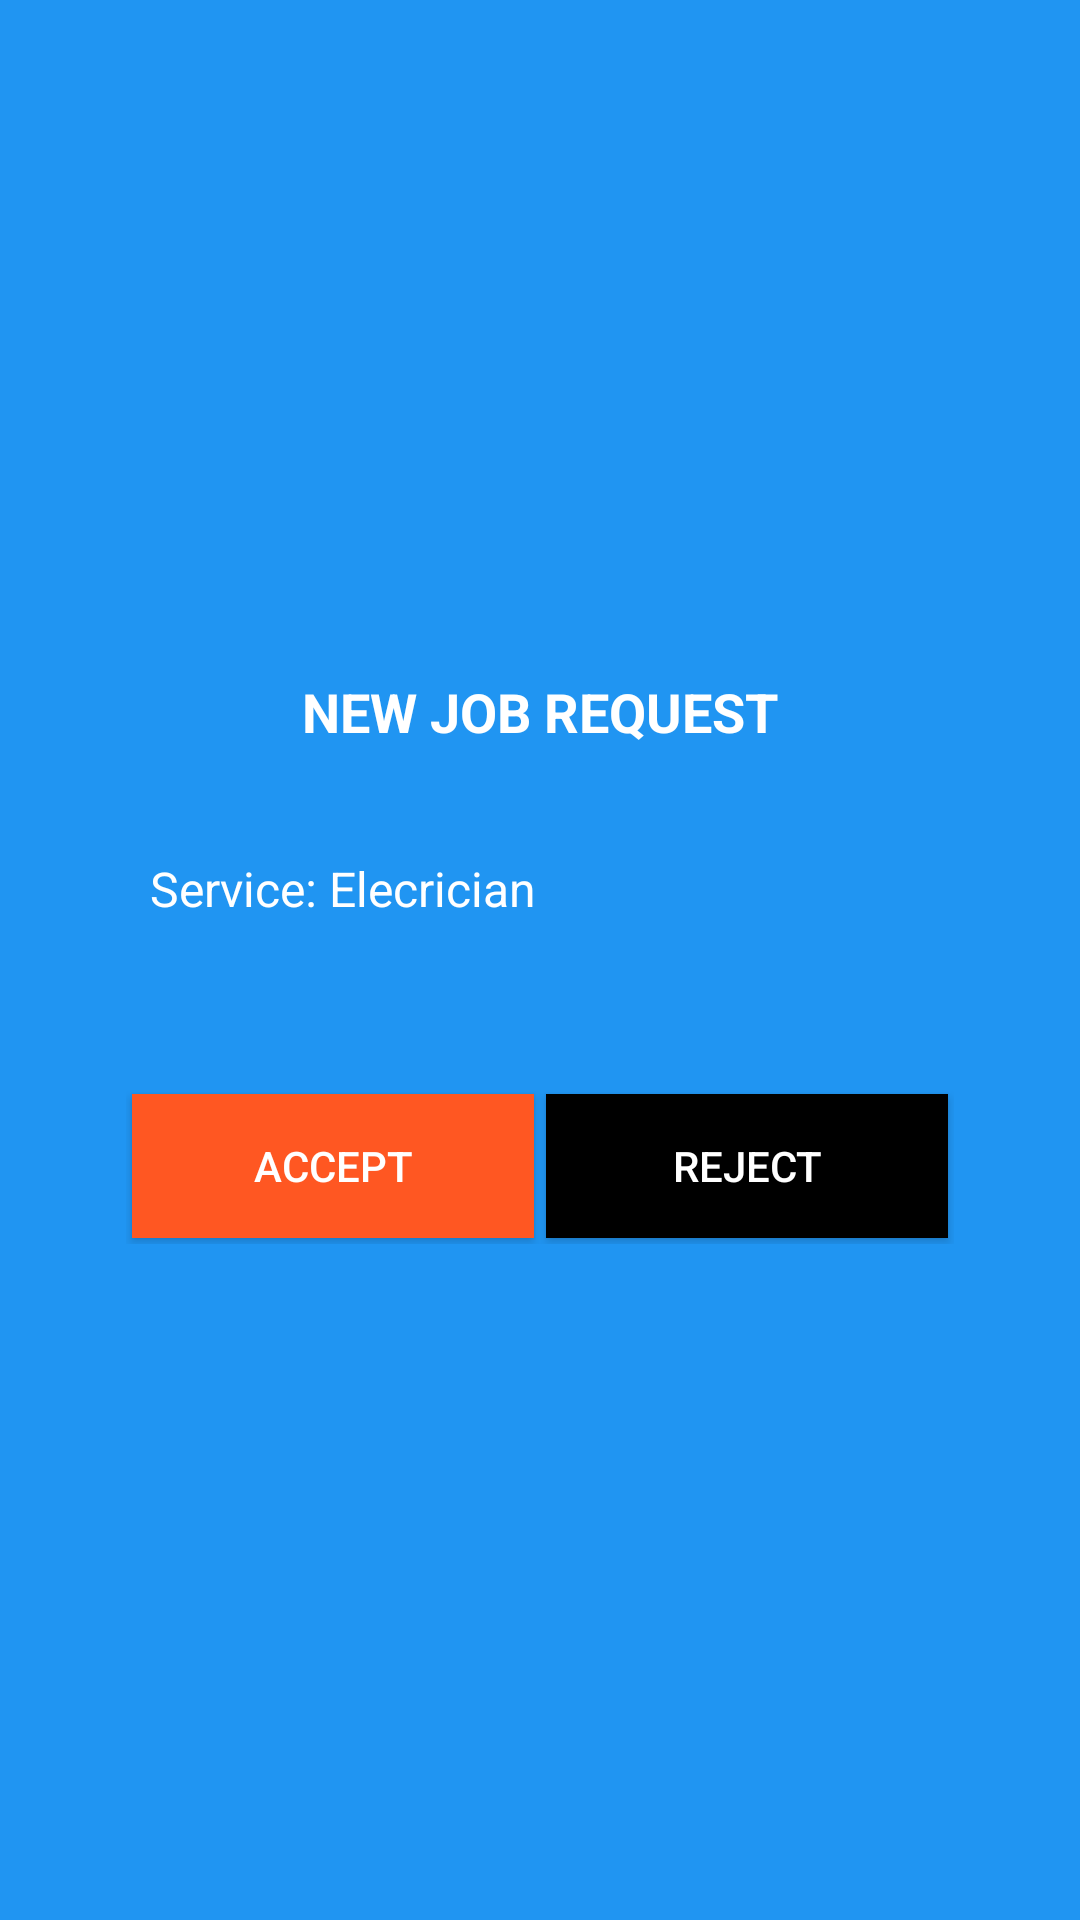

Android layout source for this screen:
<!-- AndroidManifest.xml: application theme AppTheme -->
<!-- res/layout/new_job_request_popup.xml -->
<?xml version="1.0" encoding="utf-8"?>
<RelativeLayout xmlns:android="http://schemas.android.com/apk/res/android"
    xmlns:app="http://schemas.android.com/apk/res-auto"
    xmlns:font="http://schemas.android.com/tools"
    android:layout_width="match_parent"
    android:layout_height="wrap_content"
    android:background="@color/app_blue"
    android:gravity="center"
    android:orientation="vertical"
    android:padding="@dimen/padding_42">

    <ScrollView
        android:layout_width="match_parent"
        android:layout_height="wrap_content">

        <RelativeLayout
            android:layout_width="match_parent"
            android:layout_height="wrap_content"
            android:gravity="center"
            android:orientation="vertical">

            <TextView
                android:id="@+id/new_job_txt"
                android:layout_width="match_parent"
                android:layout_height="wrap_content"
                android:gravity="center"
                android:text="NEW JOB REQUEST"
                android:textColor="@android:color/white"
                android:textSize="18sp"
                android:textStyle="bold"
                font:customFont="Roboto-Regular.ttf" />

            <TextView
                android:id="@+id/service_name_txt"
                android:layout_width="wrap_content"
                android:layout_height="wrap_content"
                android:layout_alignParentStart="true"
                android:layout_below="@+id/new_job_txt"
                android:layout_marginTop="@dimen/margin_28"
                android:gravity="center"
                android:padding="@dimen/padding_8"
                android:text="Service: Elecrician"
                android:textColor="@android:color/white"
                android:textSize="16sp"
                font:customFont="Roboto-Regular.ttf" />

            <TextView
                android:id="@+id/address_name_txt"
                android:layout_width="wrap_content"
                android:layout_height="wrap_content"
                android:layout_below="@+id/service_name_txt"
                android:gravity="center"
                android:padding="@dimen/padding_8"
                android:text=""
                android:textColor="@android:color/white"
                android:textSize="16sp"
                font:customFont="Roboto-Regular.ttf" />

            <LinearLayout
                android:layout_width="match_parent"
                android:layout_height="wrap_content"
                android:layout_below="@+id/address_name_txt"
                android:layout_marginTop="@dimen/margin_10"
                android:orientation="horizontal"
                android:weightSum="2">

                <Button
                    android:id="@+id/accept_btn"
                    android:layout_width="match_parent"
                    android:layout_height="wrap_content"
                    android:layout_margin="@dimen/margin_2"
                    android:layout_marginTop="@dimen/margin_16"
                    android:layout_weight="1"
                    android:background="@color/orange"
                    android:text="Accept"
                    android:textColor="@android:color/white"
                    font:customFont="Roboto-Regular.ttf" />

                <Button
                    android:id="@+id/reject_btn"
                    android:layout_width="match_parent"
                    android:layout_height="wrap_content"
                    android:layout_margin="@dimen/margin_2"
                    android:layout_marginTop="@dimen/margin_16"
                    android:layout_weight="1"
                    android:background="@android:color/black"
                    android:text="Reject"
                    android:textColor="@android:color/white"
                    font:customFont="Roboto-Regular.ttf" />


            </LinearLayout>
        </RelativeLayout>
    </ScrollView>
</RelativeLayout>
<!-- resources referenced by this layout -->
<resources>
  <color name="app_blue">#2095f2</color>
  <color name="orange">#FF5722</color>
  <dimen name="margin_10">10dp</dimen>
  <dimen name="margin_16">16dp</dimen>
  <dimen name="margin_2">2dp</dimen>
  <dimen name="margin_28">28dp</dimen>
  <dimen name="padding_42">42dp</dimen>
  <dimen name="padding_8">8dp</dimen>
  <style name="AppTheme" parent="Theme.AppCompat.Light.DarkActionBar">
          
          <item name="colorPrimary">@android:color/white</item>
          <item name="colorPrimaryDark">@color/colorPrimaryDark</item>
          <item name="colorAccent">@color/colorAccent</item>
          <item name="android:textColor">@android:color/black</item>
          <item name="toolbarStyle">@style/custom_toolbar</item>
      </style>
  <color name="colorPrimaryDark">#303F9F</color>
  <color name="colorAccent">#FF4081</color>
  <style name="custom_toolbar" parent="@style/Widget.AppCompat.Toolbar">
          <item name="titleTextColor">@android:color/black</item>
      </style>
</resources>
